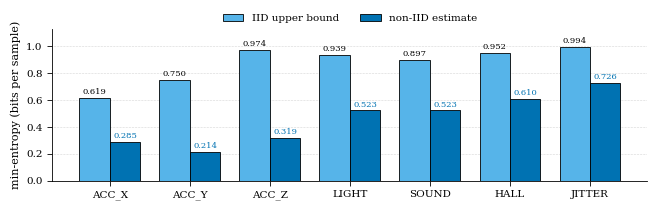
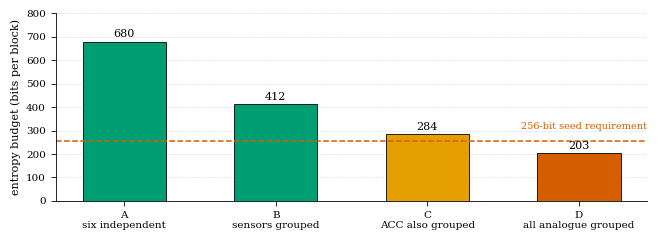
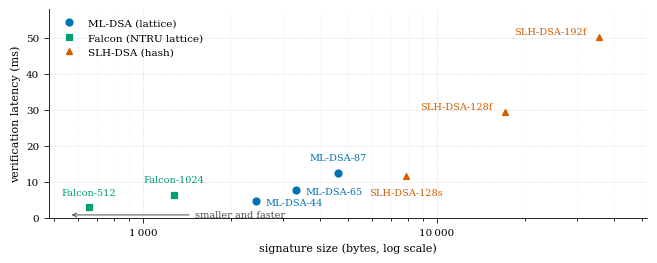
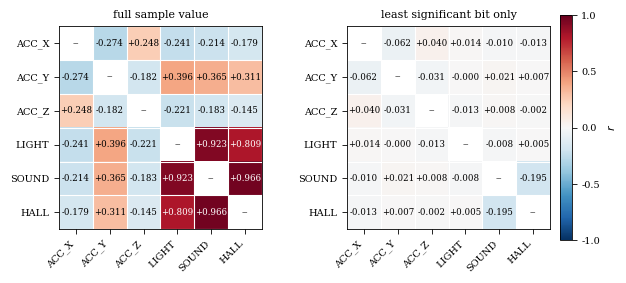
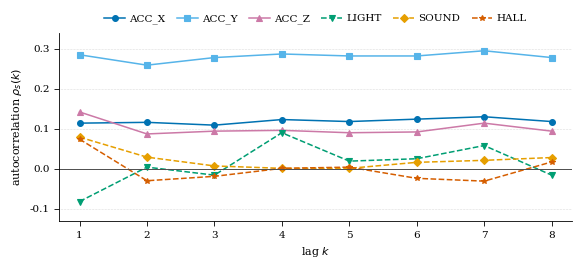

Write Python code to recreate these figures, in order.

import matplotlib
matplotlib.use("Agg")
import matplotlib.pyplot as plt
from matplotlib.ticker import FuncFormatter, LogLocator

plt.rcParams.update({
    "font.family": "serif",
    "font.serif": ["DejaVu Serif"],
    "font.size": 8,
    "axes.labelsize": 8,
    "axes.titlesize": 8,
    "xtick.labelsize": 7.5,
    "ytick.labelsize": 7.5,
    "legend.fontsize": 7.5,
    "axes.linewidth": 0.6,
    "xtick.major.width": 0.6,
    "ytick.major.width": 0.6,
    "grid.linewidth": 0.4,
    "pdf.fonttype": 42,
})

C = {
    "orange":  "#E69F00",
    "sky":     "#56B4E9",
    "green":   "#009E73",
    "yellow":  "#F0E442",
    "blue":    "#0072B2",
    "vermil":  "#D55E00",
    "purple":  "#CC79A7",
    "grey":    "#4D4D4D",
}

MM = 1 / 25.4
FULL = 168 * MM

src = ["ACC_X", "ACC_Y", "ACC_Z", "LIGHT", "SOUND", "HALL", "JITTER"]
iid = [0.619, 0.750, 0.974, 0.939, 0.897, 0.952, 0.994]
non = [0.285, 0.214, 0.319, 0.523, 0.523, 0.610, 0.726]

fig, ax = plt.subplots(figsize=(FULL, 55 * MM))
x = range(len(src))
w = 0.38
b1 = ax.bar([i - w / 2 for i in x], iid, w, label="IID upper bound",
            color=C["sky"], edgecolor="black", linewidth=0.6)
b2 = ax.bar([i + w / 2 for i in x], non, w, label="non-IID estimate",
            color=C["blue"], edgecolor="black", linewidth=0.6)
for r in b1:
    ax.text(r.get_x() + r.get_width() / 2, r.get_height() + 0.015,
            f"{r.get_height():.3f}", ha="center", va="bottom", fontsize=6)
for r in b2:
    ax.text(r.get_x() + r.get_width() / 2, r.get_height() + 0.015,
            f"{r.get_height():.3f}", ha="center", va="bottom", fontsize=6,
            color=C["blue"])
ax.set_xticks(list(x))
ax.set_xticklabels([s.replace("_", r"\_").replace(r"\_", "_") for s in src])
ax.set_ylabel("min-entropy (bits per sample)")
ax.set_ylim(0, 1.13)
ax.yaxis.grid(True, linestyle=":", color="0.7")
ax.set_axisbelow(True)
ax.legend(frameon=False, ncol=2, loc="upper center",
          bbox_to_anchor=(0.5, 1.16))
for s in ("top", "right"):
    ax.spines[s].set_visible(False)
fig.tight_layout()
fig.savefig("fig_minentropy.pdf", bbox_inches="tight", pad_inches=0.02)
fig.savefig("fig_minentropy.png", dpi=200, bbox_inches="tight", pad_inches=0.02)
plt.close(fig)

lab = ["A\nsix independent", "B\nsensors grouped",
       "C\nACC also grouped", "D\nall analogue grouped"]
tot = [680, 412, 284, 203]

fig, ax = plt.subplots(figsize=(FULL, 62 * MM))
cols = [C["green"], C["green"], C["orange"], C["vermil"]]
bars = ax.bar(range(4), tot, 0.55, color=cols, edgecolor="black",
              linewidth=0.6)
for r, v in zip(bars, tot):
    ax.text(r.get_x() + r.get_width() / 2, v + 12, str(v),
            ha="center", va="bottom", fontsize=8)
ax.axhline(256, linestyle="--", color=C["vermil"], linewidth=1.1)
ax.text(3.45, 300, "256-bit seed requirement", ha="right", va="bottom",
        fontsize=7, color=C["vermil"])
ax.set_xticks(range(4))
ax.set_xticklabels(lab)
ax.set_ylabel("entropy budget (bits per block)", labelpad=4)
ax.set_ylim(0, 800)
ax.yaxis.grid(True, linestyle=":", color="0.7")
ax.set_axisbelow(True)
for s in ("top", "right"):
    ax.spines[s].set_visible(False)
fig.tight_layout()
fig.savefig("fig_budget.pdf", bbox_inches="tight", pad_inches=0.02)
fig.savefig("fig_budget.png", dpi=200, bbox_inches="tight", pad_inches=0.02)
plt.close(fig)

pts = [
    ("ML-DSA-44",     2420,  4.77, "lattice",   (7, -3),   "left"),
    ("ML-DSA-65",     3309,  7.71, "lattice",   (7, -3),   "left"),
    ("ML-DSA-87",     4627, 12.59, "lattice",   (0, 9),    "center"),
    ("Falcon-512",     654,  3.00, "ntru",      (0, 9),    "center"),
    ("Falcon-1024",   1273,  6.42, "ntru",      (0, 9),    "center"),
    ("SLH-DSA-128s",  7856, 11.65, "hash",      (0, -14),  "center"),
    ("SLH-DSA-128f", 17088, 29.35, "hash",      (-9, 2),   "right"),
    ("SLH-DSA-192f", 35664, 50.29, "hash",      (-9, 2),   "right"),
]
style = {
    "lattice": dict(marker="o", color=C["blue"],   label="ML-DSA (lattice)"),
    "ntru":    dict(marker="s", color=C["green"],  label="Falcon (NTRU lattice)"),
    "hash":    dict(marker="^", color=C["vermil"], label="SLH-DSA (hash)"),
}

fig, ax = plt.subplots(figsize=(FULL, 68 * MM))
seen = set()
for name, sz, vf, fam, off, ha in pts:
    st = dict(style[fam])
    lbl = st.pop("label")
    ax.plot(sz, vf, linestyle="none", markersize=5,
            markerfacecolor=st["color"],
            markeredgecolor=st["color"], markeredgewidth=0.9,
            marker=st["marker"],
            label=lbl if fam not in seen else None)
    seen.add(fam)
    ax.annotate(name, (sz, vf), textcoords="offset points", xytext=off,
                ha=ha, fontsize=7, color=st["color"])

ax.set_xscale("log")
ax.set_xlim(480, 52000)
ax.set_ylim(0, 58)
ax.set_xlabel("signature size (bytes, log scale)")
ax.set_ylabel("verification latency (ms)")
ax.xaxis.set_major_locator(LogLocator(base=10))
ax.xaxis.set_major_formatter(FuncFormatter(
    lambda v, _: f"{int(v):,}".replace(",", "\u2009")))
ax.grid(True, which="major", linestyle=":", color="0.75")
ax.grid(True, which="minor", axis="x", linestyle=":", color="0.9")
ax.set_axisbelow(True)
ax.legend(frameon=False, loc="upper left")
for s in ("top", "right"):
    ax.spines[s].set_visible(False)

ax.annotate("smaller and faster",
            xy=(560, 0.9), xytext=(1500, 0.9),
            fontsize=7, va="center", ha="left", color=C["grey"],
            arrowprops=dict(arrowstyle="->", linewidth=0.7, color=C["grey"]))

fig.tight_layout()
fig.savefig("fig_tradeoff.pdf", bbox_inches="tight", pad_inches=0.02)
fig.savefig("fig_tradeoff.png", dpi=200, bbox_inches="tight", pad_inches=0.02)
plt.close(fig)

print("wrote fig_minentropy, fig_budget, fig_tradeoff (.pdf and .png)")

import numpy as np

names = ["ACC_X", "ACC_Y", "ACC_Z", "LIGHT", "SOUND", "HALL"]
full = np.array([
    [ 1.000, -0.274,  0.248, -0.241, -0.214, -0.179],
    [-0.274,  1.000, -0.182,  0.396,  0.365,  0.311],
    [ 0.248, -0.182,  1.000, -0.221, -0.183, -0.145],
    [-0.241,  0.396, -0.221,  1.000,  0.923,  0.809],
    [-0.214,  0.365, -0.183,  0.923,  1.000,  0.966],
    [-0.179,  0.311, -0.145,  0.809,  0.966,  1.000]])
lsb = np.array([
    [ 1.000, -0.062,  0.040,  0.014, -0.010, -0.013],
    [-0.062,  1.000, -0.031, -0.000,  0.021,  0.007],
    [ 0.040, -0.031,  1.000, -0.013,  0.008, -0.002],
    [ 0.014, -0.000, -0.013,  1.000, -0.008,  0.005],
    [-0.010,  0.021,  0.008, -0.008,  1.000, -0.195],
    [-0.013,  0.007, -0.002,  0.005, -0.195,  1.000]])

fig, axes = plt.subplots(1, 2, figsize=(FULL, 80 * MM))
fig.subplots_adjust(wspace=0.42)
for ax, M, title in zip(axes, (full, lsb),
                        ("full sample value", "least significant bit only")):
    D = M.astype(float).copy()
    np.fill_diagonal(D, np.nan)
    im = ax.imshow(D, cmap="RdBu_r", vmin=-1, vmax=1)
    ax.set_xticks(range(6)); ax.set_yticks(range(6))
    ax.set_xticklabels(names, rotation=45, ha="right", fontsize=7)
    ax.set_yticklabels(names, fontsize=7)
    ax.set_title(title, fontsize=8, pad=6)
    for i in range(6):
        for j in range(6):
            if i == j:
                ax.text(j, i, "--", ha="center", va="center",
                        fontsize=7, color=C["grey"])
            else:
                v = M[i, j]
                ax.text(j, i, f"{v:+.3f}", ha="center", va="center",
                        fontsize=6.2,
                        color="white" if abs(v) > 0.62 else "black")
    for sp in ax.spines.values():
        sp.set_linewidth(0.6)
    ax.set_xticks(np.arange(-0.5, 6, 1), minor=True)
    ax.set_yticks(np.arange(-0.5, 6, 1), minor=True)
    ax.grid(which="minor", color="white", linewidth=0.8)
    ax.tick_params(which="minor", length=0)

cb = fig.colorbar(im, ax=axes, fraction=0.022, pad=0.02)
cb.set_label(r"$r$", fontsize=8)
cb.set_ticks([-1, -0.5, 0, 0.5, 1])
cb.ax.tick_params(labelsize=7)
cb.outline.set_linewidth(0.6)
fig.savefig("fig_correlation.pdf", bbox_inches="tight", pad_inches=0.02)
fig.savefig("fig_correlation.png", dpi=200, bbox_inches="tight", pad_inches=0.02)
plt.close(fig)
print("wrote fig_correlation (.pdf and .png)")

acf = {
    "ACC_X": [0.114, 0.116, 0.109, 0.123, 0.118, 0.124, 0.130, 0.118],
    "ACC_Y": [0.285, 0.259, 0.278, 0.287, 0.282, 0.282, 0.295, 0.278],
    "ACC_Z": [0.142, 0.087, 0.094, 0.096, 0.090, 0.092, 0.114, 0.094],
    "LIGHT": [-0.082, 0.004, -0.016, 0.090, 0.019, 0.025, 0.058, -0.016],
    "SOUND": [0.079, 0.029, 0.007, 0.001, 0.001, 0.016, 0.021, 0.028],
    "HALL":  [0.074, -0.030, -0.019, 0.001, 0.004, -0.024, -0.031, 0.017],
}
mk = {"ACC_X": ("o", C["blue"],   "-"),  "ACC_Y": ("s", C["sky"],    "-"),
      "ACC_Z": ("^", C["purple"], "-"),  "LIGHT": ("v", C["green"],  "--"),
      "SOUND": ("D", C["orange"], "--"), "HALL":  ("*", C["vermil"], "--")}
lags = list(range(1, 9))

fig, ax = plt.subplots(figsize=(FULL, 62 * MM))
for name, vals in acf.items():
    m, col, ls = mk[name]
    ax.plot(lags, vals, marker=m, color=col, linestyle=ls, linewidth=1.1,
            markersize=4.2, markerfacecolor=col, markeredgecolor=col,
            markeredgewidth=0.8, label=name)
ax.axhline(0, color=C["grey"], linewidth=0.7)

ax.set_xlabel("lag $k$")
ax.set_ylabel(r"autocorrelation $\rho_s(k)$")
ax.set_xticks(lags)
ax.set_xlim(0.7, 8.3)
ax.set_ylim(-0.13, 0.34)
ax.yaxis.grid(True, linestyle=":", color="0.75")
ax.set_axisbelow(True)
ax.legend(frameon=False, ncol=6, loc="upper center",
          bbox_to_anchor=(0.5, 1.15), columnspacing=1.1, handletextpad=0.4)
for sp in ("top", "right"):
    ax.spines[sp].set_visible(False)
fig.savefig("fig_acf.pdf", bbox_inches="tight", pad_inches=0.02)
fig.savefig("fig_acf.png", dpi=200, bbox_inches="tight", pad_inches=0.02)
plt.close(fig)
print("wrote fig_acf (.pdf and .png)")
